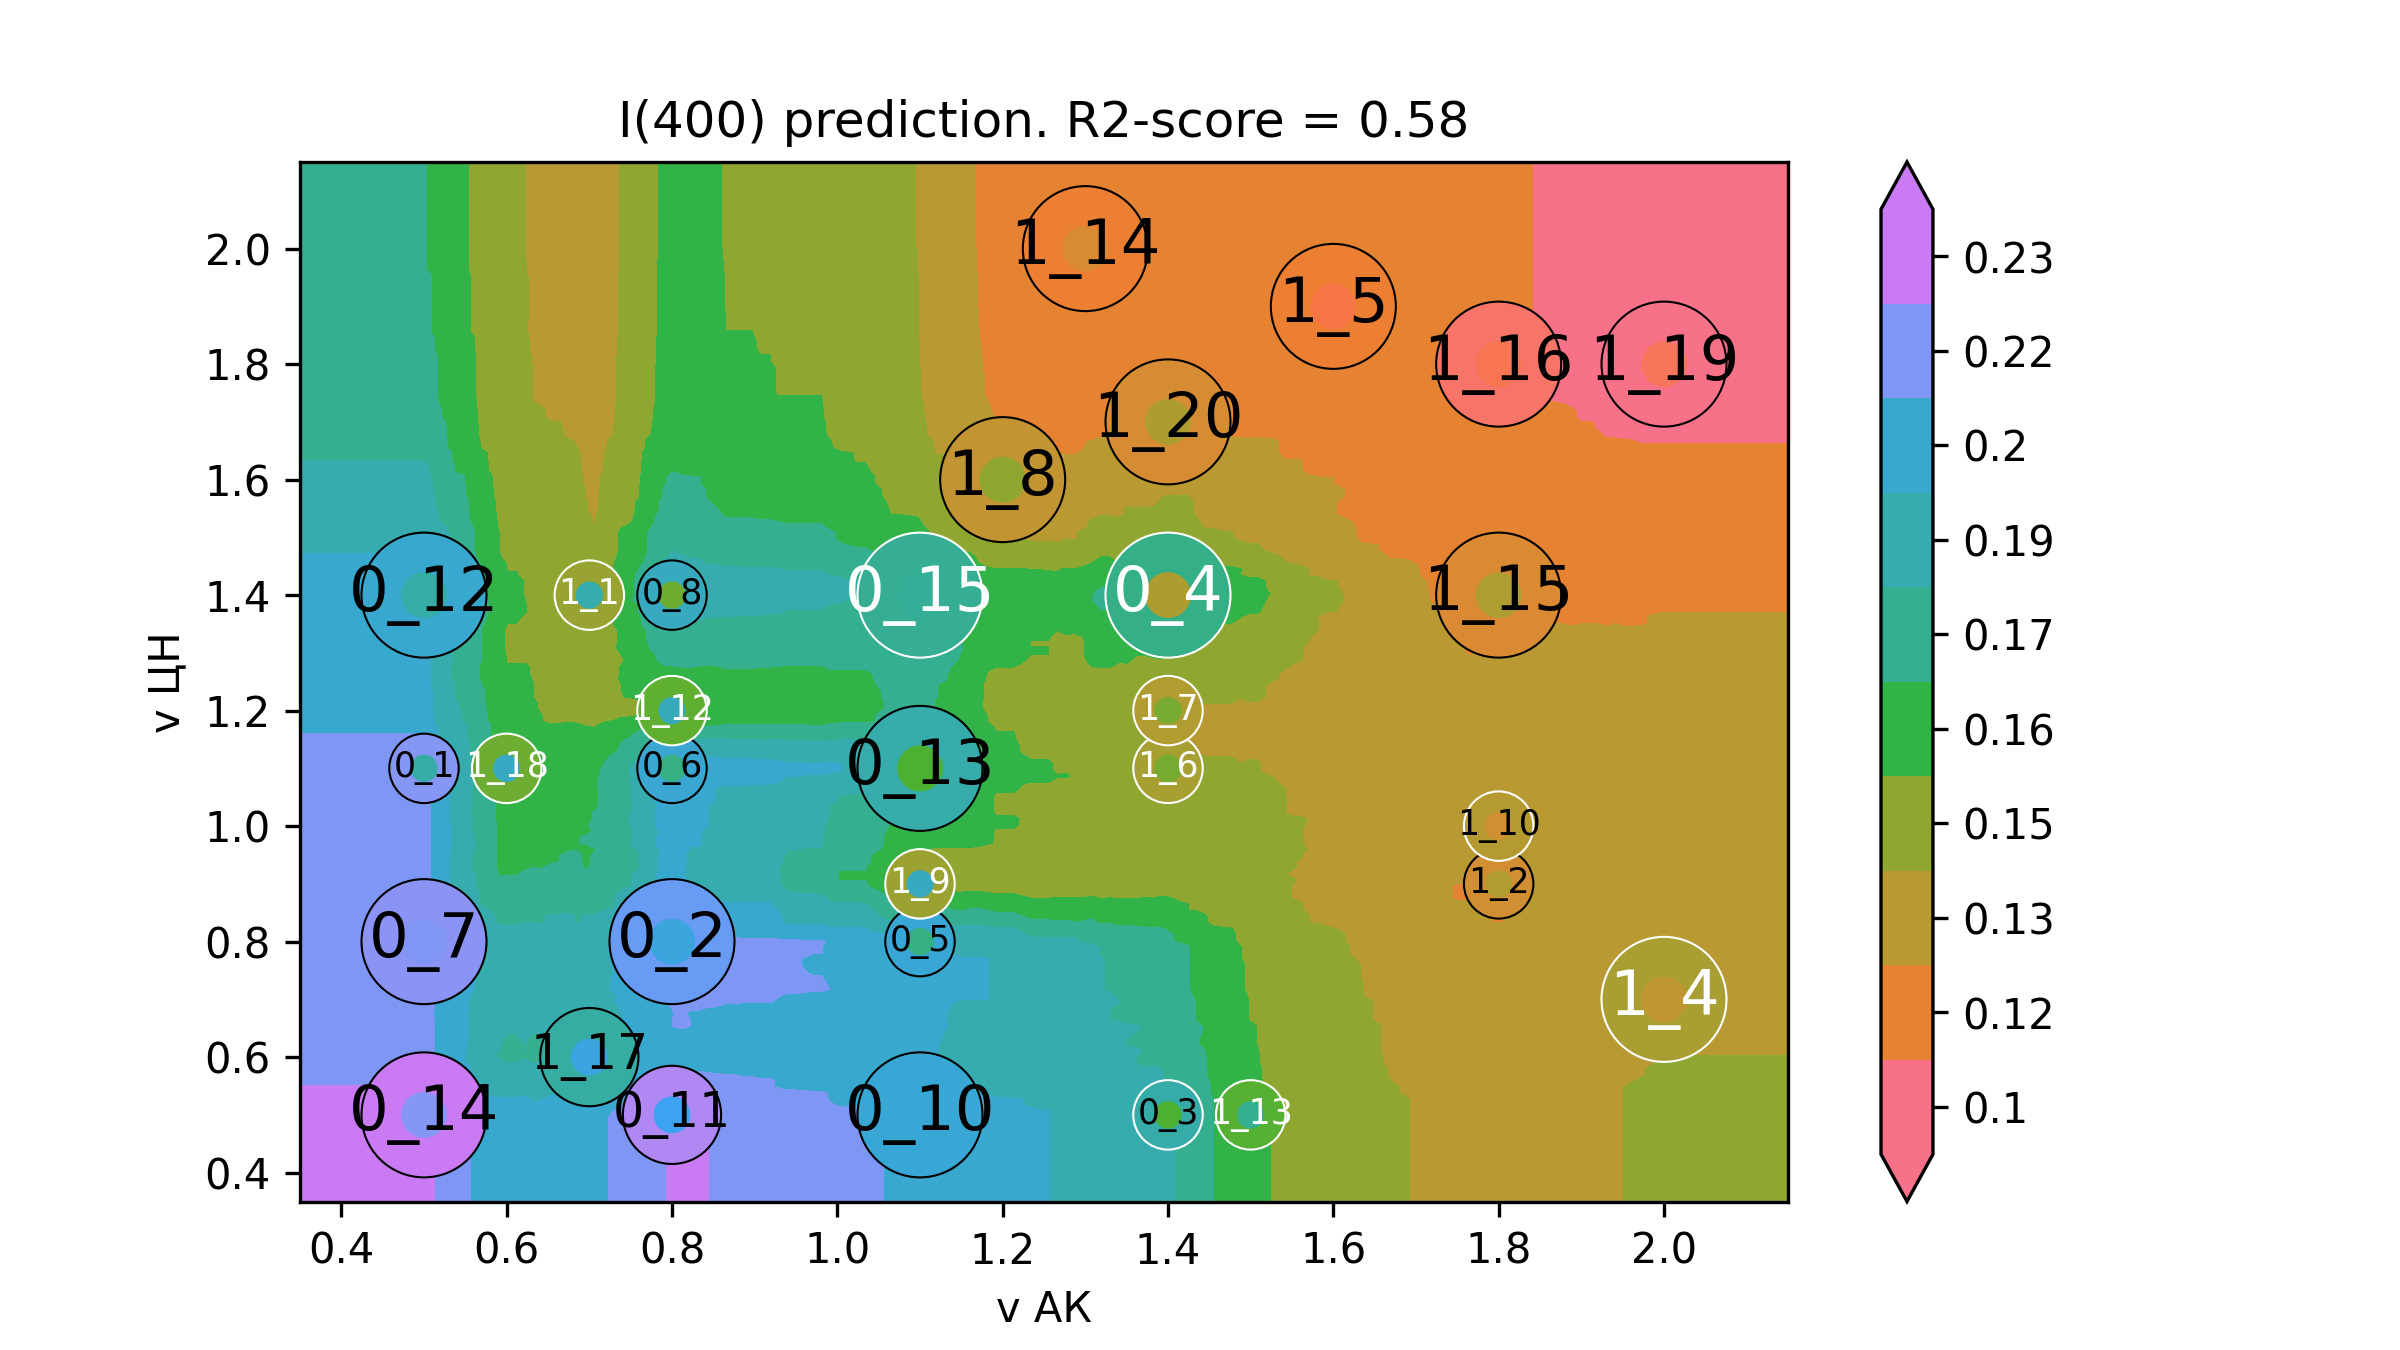

The data file committed next to this chart (first rows):
v АК, v ЦН, I(400)
0.2, 0.2, 0.2289
0.2106, 0.2, 0.2289
0.2211, 0.2, 0.2289
0.2317, 0.2, 0.2289
0.2422, 0.2, 0.2289
0.2528, 0.2, 0.2289
0.2633, 0.2, 0.2289
0.2739, 0.2, 0.2289
0.2844, 0.2, 0.2289
0.295, 0.2, 0.2289
0.3055, 0.2, 0.2289
0.3161, 0.2, 0.2289
0.3266, 0.2, 0.2289
0.3372, 0.2, 0.2289
0.3477, 0.2, 0.2289
0.3583, 0.2, 0.2289
0.3688, 0.2, 0.2289
0.3794, 0.2, 0.2289
0.3899, 0.2, 0.2289
0.4005, 0.2, 0.2289
0.4111, 0.2, 0.2289
0.4216, 0.2, 0.2289
0.4322, 0.2, 0.2289
0.4427, 0.2, 0.2289
0.4533, 0.2, 0.2289
0.4638, 0.2, 0.2289
0.4744, 0.2, 0.2289
0.4849, 0.2, 0.2289
0.4955, 0.2, 0.2289
0.506, 0.2, 0.227
0.5166, 0.2, 0.2187
0.5271, 0.2, 0.2187
0.5377, 0.2, 0.2127
0.5482, 0.2, 0.2114
0.5588, 0.2, 0.2068
0.5693, 0.2, 0.2026
0.5799, 0.2, 0.2004
0.5905, 0.2, 0.2004
0.601, 0.2, 0.2003
0.6116, 0.2, 0.2002
0.6221, 0.2, 0.2009
0.6327, 0.2, 0.1983
0.6432, 0.2, 0.199
0.6538, 0.2, 0.201
0.6643, 0.2, 0.2005
0.6749, 0.2, 0.2012
0.6854, 0.2, 0.1989
0.696, 0.2, 0.2024
0.7065, 0.2, 0.2031
0.7171, 0.2, 0.2062
0.7276, 0.2, 0.2094
0.7382, 0.2, 0.2125
0.7487, 0.2, 0.2135
0.7593, 0.2, 0.2142
0.7698, 0.2, 0.2173
0.7804, 0.2, 0.2194
0.791, 0.2, 0.2215
0.8015, 0.2, 0.2235
0.8121, 0.2, 0.223
0.8226, 0.2, 0.2225
... 39,940 more rows
